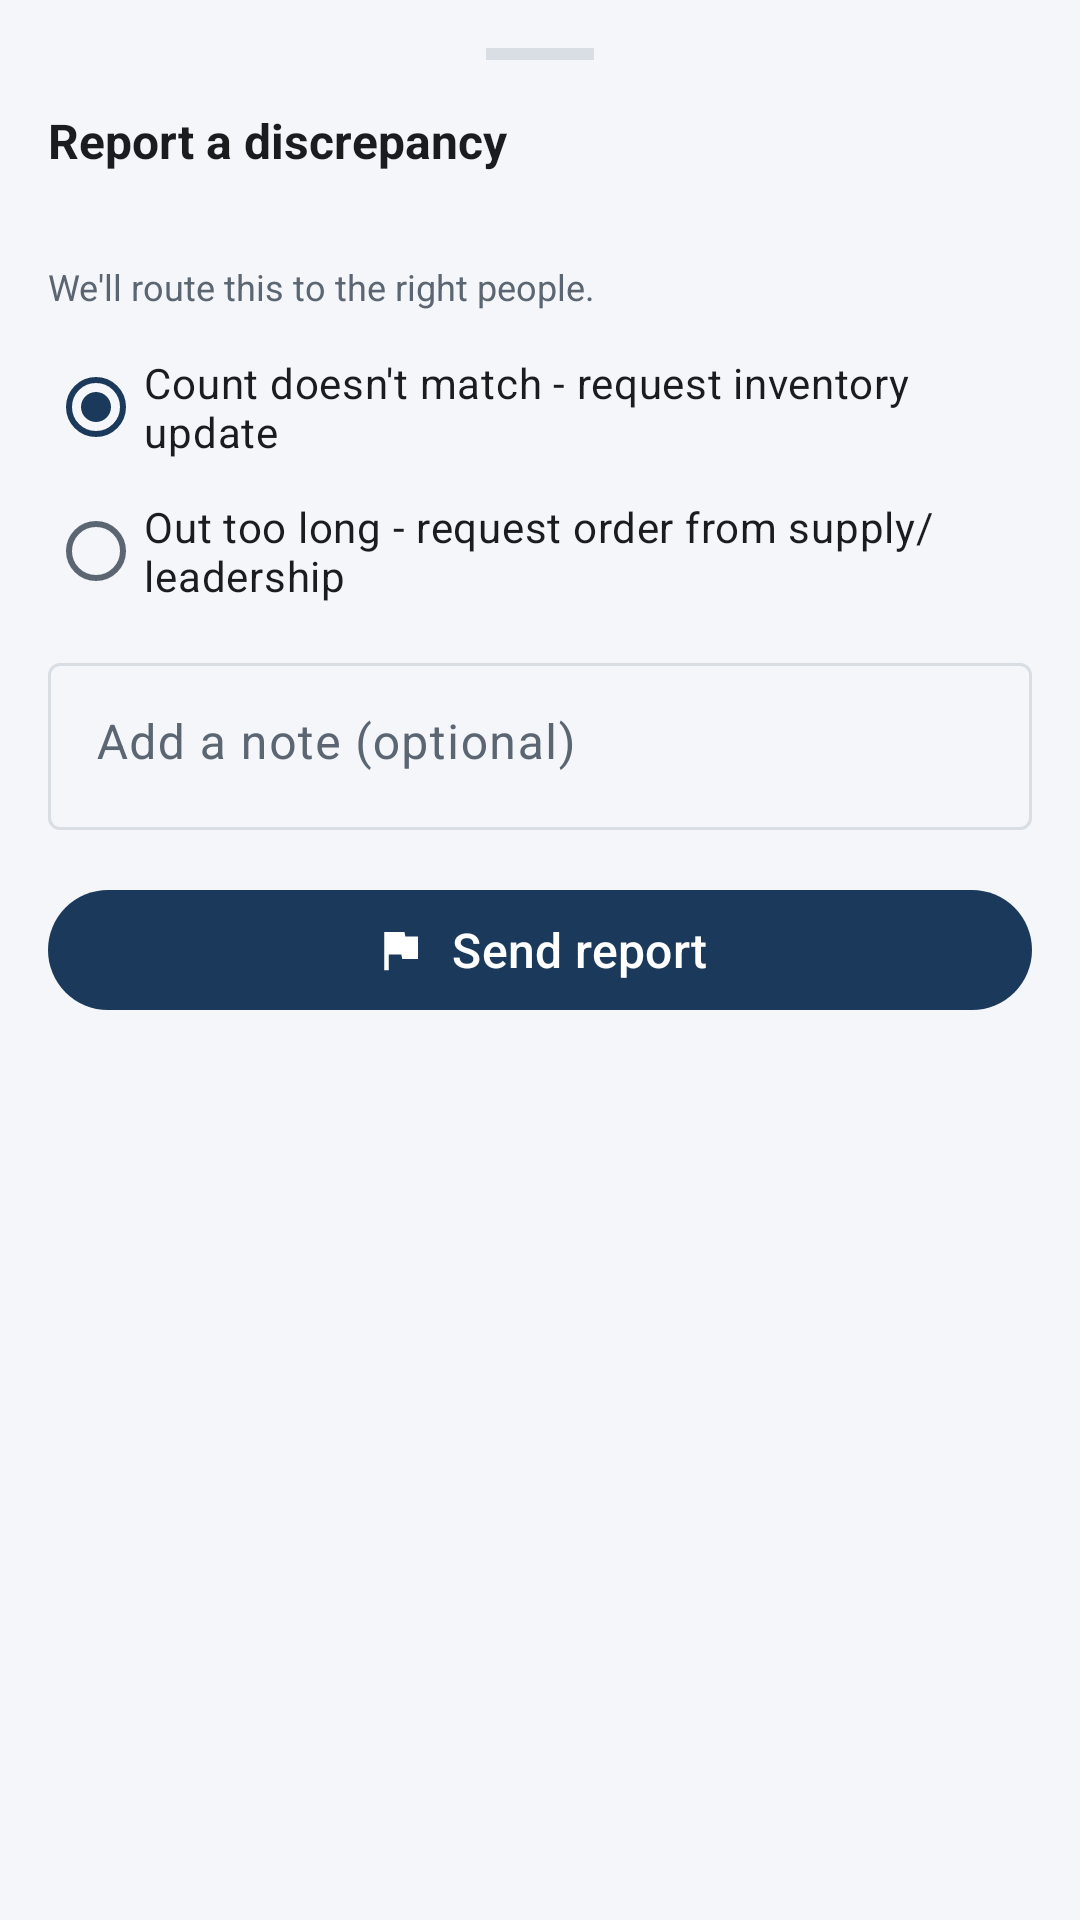

The Android layout XML behind this screen, and the referenced resources:
<!-- AndroidManifest.xml: application theme Theme.InventoryApplication -->
<!-- res/layout/sheet_report_discrepancy.xml -->
<?xml version="1.0" encoding="utf-8"?>
<LinearLayout xmlns:android="http://schemas.android.com/apk/res/android"
    xmlns:app="http://schemas.android.com/apk/res-auto"
    android:layout_width="match_parent"
    android:layout_height="wrap_content"
    android:orientation="vertical"
    android:padding="@dimen/screen_margin">

    <View
        android:layout_width="36dp"
        android:layout_height="4dp"
        android:layout_gravity="center_horizontal"
        android:layout_marginBottom="@dimen/space_md"
        android:background="@color/outline" />

    <TextView
        android:layout_width="wrap_content"
        android:layout_height="wrap_content"
        android:text="@string/report_title"
        android:textColor="@color/ink"
        android:textSize="16sp"
        android:textStyle="bold" />

    <TextView
        android:id="@+id/reportPart"
        android:layout_width="wrap_content"
        android:layout_height="wrap_content"
        android:layout_marginTop="@dimen/space_xs"
        android:textColor="@color/ink_muted"
        android:textSize="13sp" />

    <TextView
        android:layout_width="wrap_content"
        android:layout_height="wrap_content"
        android:layout_marginTop="@dimen/space_sm"
        android:text="@string/report_helper"
        android:textColor="@color/ink_muted"
        android:textSize="12sp" />

    <RadioGroup
        android:id="@+id/reportReasons"
        android:layout_width="match_parent"
        android:layout_height="wrap_content"
        android:layout_marginTop="@dimen/space_sm">

        <RadioButton
            android:id="@+id/reasonCount"
            android:layout_width="match_parent"
            android:layout_height="wrap_content"
            android:checked="true"
            android:minHeight="@dimen/touch_target_min"
            android:text="@string/report_reason_count"
            android:textColor="@color/ink"
            android:textSize="14sp" />

        <RadioButton
            android:id="@+id/reasonOut"
            android:layout_width="match_parent"
            android:layout_height="wrap_content"
            android:minHeight="@dimen/touch_target_min"
            android:text="@string/report_reason_out"
            android:textColor="@color/ink"
            android:textSize="14sp" />
    </RadioGroup>

    <com.google.android.material.textfield.TextInputLayout
        android:id="@+id/reportNoteLayout"
        style="@style/Widget.Material3.TextInputLayout.OutlinedBox"
        android:layout_width="match_parent"
        android:layout_height="wrap_content"
        android:layout_marginTop="@dimen/space_sm"
        android:hint="@string/report_note_hint">

        <com.google.android.material.textfield.TextInputEditText
            android:id="@+id/reportNote"
            android:layout_width="match_parent"
            android:layout_height="wrap_content"
            android:gravity="top"
            android:inputType="textCapSentences|textMultiLine"
            android:maxLines="3"
            android:minHeight="@dimen/touch_target_min" />
    </com.google.android.material.textfield.TextInputLayout>

    <com.google.android.material.button.MaterialButton
        android:id="@+id/reportSend"
        android:layout_width="match_parent"
        android:layout_height="wrap_content"
        android:layout_marginTop="@dimen/space_md"
        android:minHeight="@dimen/touch_target_min"
        android:text="@string/report_send"
        android:textSize="16sp"
        app:icon="@drawable/ic_flag"
        app:iconGravity="textStart" />
</LinearLayout>
<!-- resources referenced by this layout -->
<resources>
  <color name="ink">#FF1A1C1E</color>
  <color name="ink_muted">#FF5B6672</color>
  <color name="outline">#FFD9DEE5</color>
  <dimen name="screen_margin">16dp</dimen>
  <dimen name="space_md">16dp</dimen>
  <dimen name="space_sm">8dp</dimen>
  <dimen name="space_xs">4dp</dimen>
  <dimen name="touch_target_min">48dp</dimen>
  <!-- drawable ic_flag (drawable) -->
  <vector xmlns:android="http://schemas.android.com/apk/res/android"
      android:width="24dp"
      android:height="24dp"
      android:viewportWidth="24"
      android:viewportHeight="24">
      <path
          android:fillColor="@color/ink"
          android:pathData="M14.4,6L14,4L5,4v17h2v-7h5.6l0.4,2h7L20,6z" />
  </vector>
  <string name="report_helper">We\'ll route this to the right people.</string>
  <string name="report_note_hint">Add a note (optional)</string>
  <string name="report_reason_count">Count doesn\'t match - request inventory update</string>
  <string name="report_reason_out">Out too long - request order from supply/leadership</string>
  <string name="report_send">Send report</string>
  <string name="report_title">Report a discrepancy</string>
  <style name="Theme.InventoryApplication" parent="Base.Theme.InventoryApplication" />
  <style name="Base.Theme.InventoryApplication" parent="Theme.Material3.DayNight.NoActionBar">
          
          <item name="android:windowBackground">@color/background</item>
          <item name="colorPrimary">@color/navy</item>
          <item name="colorOnPrimary">@color/white</item>
          <item name="colorPrimaryContainer">@color/navy_container</item>
          <item name="colorOnPrimaryContainer">@color/on_navy_container</item>
          <item name="colorSecondary">@color/amber</item>
          <item name="colorOnSecondary">@color/ink</item>
          <item name="colorSecondaryContainer">@color/amber_container</item>
          <item name="colorOnSecondaryContainer">@color/on_amber_container</item>
          <item name="android:colorBackground">@color/background</item>
          <item name="colorSurface">@color/surface</item>
          <item name="colorOnSurface">@color/ink</item>
          <item name="colorSurfaceVariant">@color/surface_variant</item>
          <item name="colorOnSurfaceVariant">@color/ink_muted</item>
          <item name="colorOutline">@color/outline</item>
          <item name="colorError">@color/stock_out</item>
          <item name="colorOnError">@color/white</item>
          <item name="colorErrorContainer">@color/stock_out_container</item>
          <item name="colorOnErrorContainer">@color/stock_out_on</item>
      </style>
  <color name="background">#FFF4F6F9</color>
  <color name="navy">#FF1B3A5B</color>
  <color name="white">#FFFFFFFF</color>
  <color name="navy_container">#FFD7E3F2</color>
  <color name="on_navy_container">#FF0A2338</color>
  <color name="amber">#FFFFB300</color>
  <color name="amber_container">#FFFFECB3</color>
  <color name="on_amber_container">#FF4A3200</color>
  <color name="surface">#FFFFFFFF</color>
  <color name="surface_variant">#FFEAEEF3</color>
  <color name="stock_out">#FFC62828</color>
  <color name="stock_out_container">#FFFFEBEE</color>
  <color name="stock_out_on">#FFB71C1C</color>
</resources>
